Photos from the image-classification dataset "diseases" in the GitHub repository RobertMercieca/Dissertation. Its 9 classes are: apple apple scab, apple cedar apple rust, apple healthy, grape black rot, grape esca black measles, grape healthy, potato early blight, potato late blight, potato healthy.

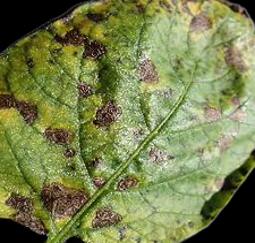
Label: potato early blight

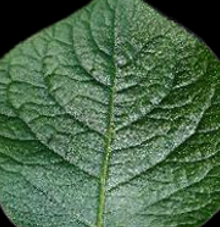
Label: potato healthy

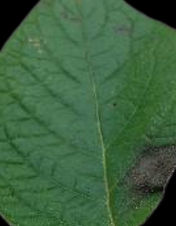
Label: potato late blight

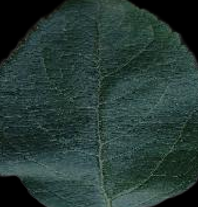
Label: apple healthy

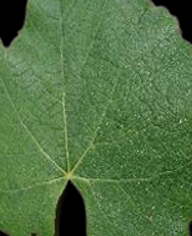
Label: grape healthy

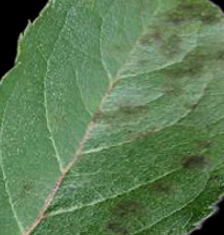
Label: apple apple scab
